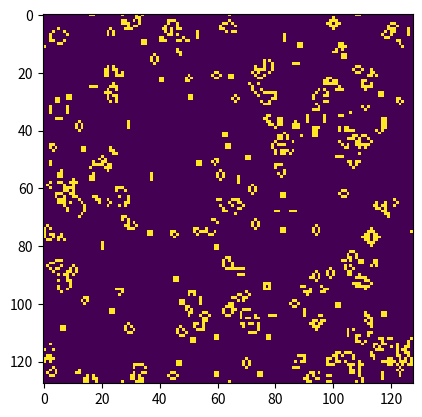

Recreate this plot in Python.
"""
conway.py

A simple Python/matplotlib implementation of Conway's Game of Life.

Author: Mahesh Venkitachalam
"""

import sys, argparse
import numpy as np
import matplotlib.pyplot as plt
import matplotlib.animation as animation
import timeit

ON = 255
OFF = 0
vals = [ON, OFF]


def randomGrid(N):
    """returns a grid of NxN random values"""
    return np.random.choice(vals, N * N, p=[0.2, 0.8]).reshape(N, N)


def addGlider(i, j, grid):
    """adds a glider with top left cell at (i, j)"""
    glider = np.array([[0, 0, 255], [255, 0, 255], [0, 255, 255]])
    grid[i : i + 3, j : j + 3] = glider


def addGosperGliderGun(i, j, grid):
    """adds a Gosper Glider Gun with top left cell at (i, j)"""
    gun = np.zeros(11 * 38).reshape(11, 38)

    gun[5][1] = gun[5][2] = 255
    gun[6][1] = gun[6][2] = 255

    gun[3][13] = gun[3][14] = 255
    gun[4][12] = gun[4][16] = 255
    gun[5][11] = gun[5][17] = 255
    gun[6][11] = gun[6][15] = gun[6][17] = gun[6][18] = 255
    gun[7][11] = gun[7][17] = 255
    gun[8][12] = gun[8][16] = 255
    gun[9][13] = gun[9][14] = 255

    gun[1][25] = 255
    gun[2][23] = gun[2][25] = 255
    gun[3][21] = gun[3][22] = 255
    gun[4][21] = gun[4][22] = 255
    gun[5][21] = gun[5][22] = 255
    gun[6][23] = gun[6][25] = 255
    gun[7][25] = 255

    gun[3][35] = gun[3][36] = 255
    gun[4][35] = gun[4][36] = 255

    grid[i : i + 11, j : j + 38] = gun


# @profile
def update(frameNum, img, grid, N):
    """Evolve the system for one step"""
    # copy grid since we require 8 neighbors for calculation
    # and we go line by line
    newGrid = grid.copy()
    for i in range(N):
        for j in range(N):
            # compute 8-neghbor sum
            # using toroidal boundary conditions - x and y wrap around
            # so that the simulaton takes place on a toroidal surface.
            total = int(
                (
                    grid[i, (j - 1) % N]
                    + grid[i, (j + 1) % N]
                    + grid[(i - 1) % N, j]
                    + grid[(i + 1) % N, j]
                    + grid[(i - 1) % N, (j - 1) % N]
                    + grid[(i - 1) % N, (j + 1) % N]
                    + grid[(i + 1) % N, (j - 1) % N]
                    + grid[(i + 1) % N, (j + 1) % N]
                )
                / 255
            )
            # apply Conway's rules
            if grid[i, j] == ON:
                if (total < 2) or (total > 3):
                    newGrid[i, j] = OFF
            else:
                if total == 3:
                    newGrid[i, j] = ON
    # update data
    img.set_data(newGrid)
    grid[:] = newGrid[:]
    return (img,)


# main() function
def main():
    # Command line args are in sys.argv[1], sys.argv[2] ..
    # sys.argv[0] is the script name itself and can be ignored
    # parse arguments
    parser = argparse.ArgumentParser(
        description="Runs Conway's Game of Life simulation."
    )
    # add arguments
    parser.add_argument("--grid-size", dest="N", required=False)
    parser.add_argument("--mov-file", dest="movfile", required=False)
    parser.add_argument("--interval", dest="interval", required=False)
    parser.add_argument("--glider", action="store_true", required=False)
    parser.add_argument("--gosper", action="store_true", required=False)
    args = parser.parse_args()

    N_it = 100
    # set grid size
    N = 128
    if args.N and int(args.N) > 8:
        N = int(args.N)

    # set animation update interval
    updateInterval = 50
    if args.interval:
        updateInterval = int(args.interval)

    # declare grid
    grid = np.array([])
    # check if "glider" demo flag is specified
    if args.glider:
        grid = np.zeros(N * N).reshape(N, N)
        addGlider(1, 1, grid)
    elif args.gosper:
        grid = np.zeros(N * N).reshape(N, N)
        addGosperGliderGun(10, 10, grid)
    else:
        # populate grid with random on/off - more off than on
        grid = randomGrid(N)

    # set up animation
    fig, ax = plt.subplots()
    img = ax.imshow(grid, interpolation="nearest")

    t1 = timeit.default_timer()
    for i in range(N_it):
        update(1, img, grid, N)
    t2 = timeit.default_timer()

    print("Execution time for grid size: ", N, " iterations :", N_it, " --> ", t2 - t1)
    # ani = animation.FuncAnimation(fig, update, fargs=(img, grid, N, ),
    #                              frames = 1,
    #                              interval=updateInterval,
    #                              save_count=50)

    # # of frames?
    # set output file
    # if args.movfile:
    #    ani.save(args.movfile, fps=30, extra_args=['-vcodec', 'libx264'])

    # plt.show()


# call main
if __name__ == "__main__":
    main()
